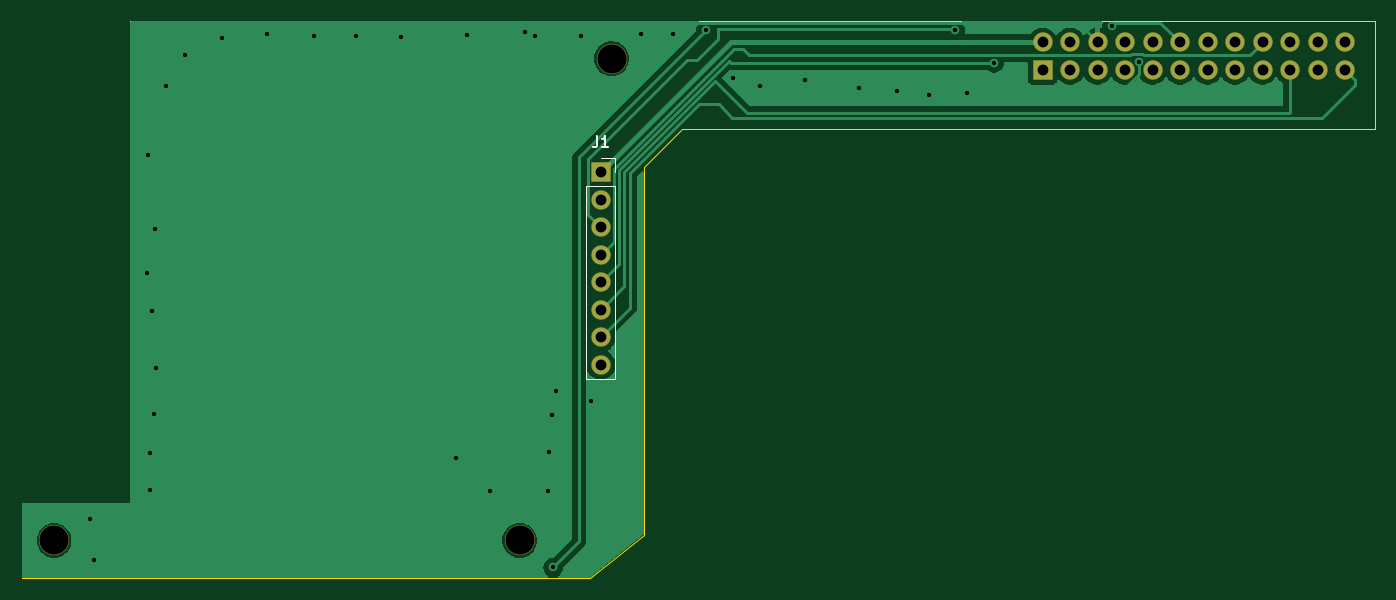
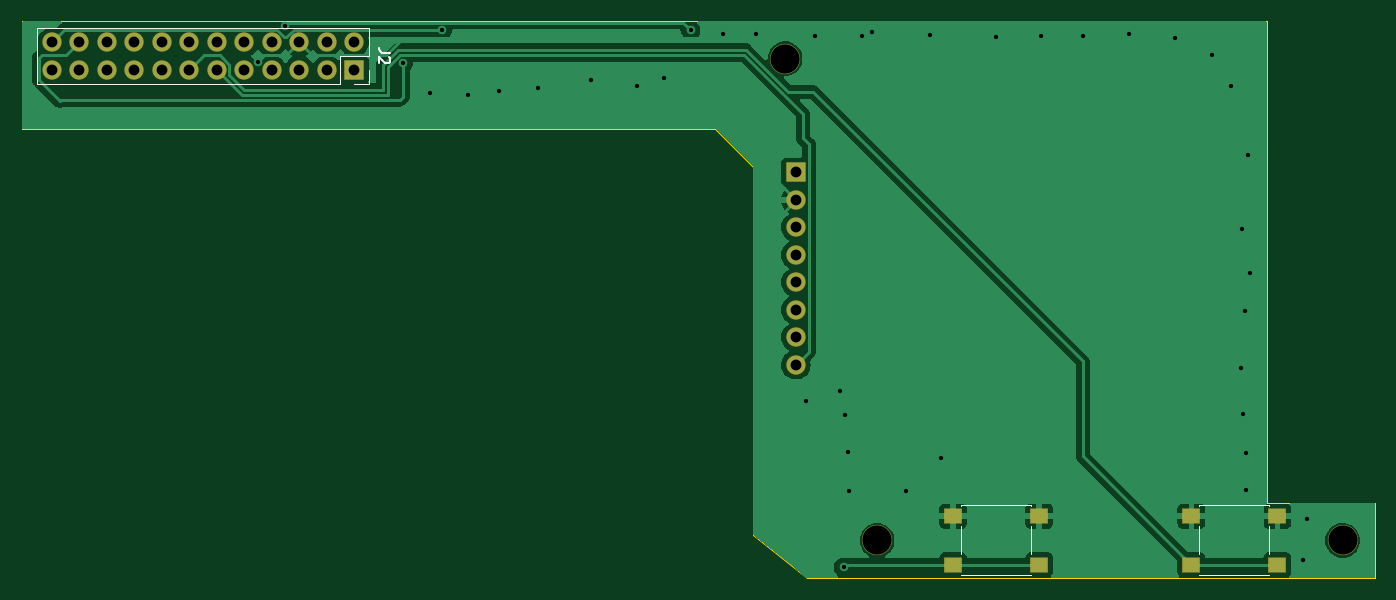
Circuit board: 11 layer files. Board 125.0 x 51.5 mm.
- bottom_copper: lcdandbuttonboard-B_Cu.gbl (50565 bytes)
- bottom_mask: lcdandbuttonboard-B_Mask.gbs (2554 bytes)
- paste: lcdandbuttonboard-B_Paste.gbp (771 bytes)
- bottom_silk: lcdandbuttonboard-B_Silkscreen.gbo (4566 bytes)
- outline: lcdandbuttonboard-Edge_Cuts.gm1 (1268 bytes)
- top_copper: lcdandbuttonboard-F_Cu.gtl (27844 bytes)
- top_mask: lcdandbuttonboard-F_Mask.gts (2242 bytes)
- paste: lcdandbuttonboard-F_Paste.gtp (536 bytes)
- top_silk: lcdandbuttonboard-F_Silkscreen.gto (3100 bytes)
- drill: lcdandbuttonboard-NPTH.drl (428 bytes)
- drill: lcdandbuttonboard-PTH.drl (1615 bytes)

=== bottom_copper: lcdandbuttonboard-B_Cu.gbl (50565 bytes, source omitted) ===
=== bottom_mask: lcdandbuttonboard-B_Mask.gbs (2554 bytes, source withheld) ===
=== paste: lcdandbuttonboard-B_Paste.gbp ===
G04 #@! TF.GenerationSoftware,KiCad,Pcbnew,7.0.9-7.0.9~ubuntu20.04.1*
G04 #@! TF.CreationDate,2024-03-01T12:09:35-07:00*
G04 #@! TF.ProjectId,lcdandbuttonboard,6c636461-6e64-4627-9574-746f6e626f61,rev?*
G04 #@! TF.SameCoordinates,Original*
G04 #@! TF.FileFunction,Paste,Bot*
G04 #@! TF.FilePolarity,Positive*
%FSLAX46Y46*%
G04 Gerber Fmt 4.6, Leading zero omitted, Abs format (unit mm)*
G04 Created by KiCad (PCBNEW 7.0.9-7.0.9~ubuntu20.04.1) date 2024-03-01 12:09:35*
%MOMM*%
%LPD*%
G01*
G04 APERTURE LIST*
%ADD10R,1.550000X1.300000*%
G04 APERTURE END LIST*
D10*
X97025000Y-100250000D03*
X104975000Y-100250000D03*
X97025000Y-95750000D03*
X104975000Y-95750000D03*
X119025000Y-100250000D03*
X126975000Y-100250000D03*
X119025000Y-95750000D03*
X126975000Y-95750000D03*
M02*

=== bottom_silk: lcdandbuttonboard-B_Silkscreen.gbo ===
G04 #@! TF.GenerationSoftware,KiCad,Pcbnew,7.0.9-7.0.9~ubuntu20.04.1*
G04 #@! TF.CreationDate,2024-03-01T12:09:35-07:00*
G04 #@! TF.ProjectId,lcdandbuttonboard,6c636461-6e64-4627-9574-746f6e626f61,rev?*
G04 #@! TF.SameCoordinates,Original*
G04 #@! TF.FileFunction,Legend,Bot*
G04 #@! TF.FilePolarity,Positive*
%FSLAX46Y46*%
G04 Gerber Fmt 4.6, Leading zero omitted, Abs format (unit mm)*
G04 Created by KiCad (PCBNEW 7.0.9-7.0.9~ubuntu20.04.1) date 2024-03-01 12:09:35*
%MOMM*%
%LPD*%
G01*
G04 APERTURE LIST*
G04 Aperture macros list*
%AMRoundRect*
0 Rectangle with rounded corners*
0 $1 Rounding radius*
0 $2 $3 $4 $5 $6 $7 $8 $9 X,Y pos of 4 corners*
0 Add a 4 corners polygon primitive as box body*
4,1,4,$2,$3,$4,$5,$6,$7,$8,$9,$2,$3,0*
0 Add four circle primitives for the rounded corners*
1,1,$1+$1,$2,$3*
1,1,$1+$1,$4,$5*
1,1,$1+$1,$6,$7*
1,1,$1+$1,$8,$9*
0 Add four rect primitives between the rounded corners*
20,1,$1+$1,$2,$3,$4,$5,0*
20,1,$1+$1,$4,$5,$6,$7,0*
20,1,$1+$1,$6,$7,$8,$9,0*
20,1,$1+$1,$8,$9,$2,$3,0*%
G04 Aperture macros list end*
%ADD10C,0.150000*%
%ADD11C,0.120000*%
%ADD12RoundRect,0.050000X-0.850000X-0.850000X0.850000X-0.850000X0.850000X0.850000X-0.850000X0.850000X0*%
%ADD13O,1.800000X1.800000*%
%ADD14C,2.800000*%
%ADD15RoundRect,0.050000X-0.850000X0.850000X-0.850000X-0.850000X0.850000X-0.850000X0.850000X0.850000X0*%
%ADD16RoundRect,0.050000X-0.775000X-0.650000X0.775000X-0.650000X0.775000X0.650000X-0.775000X0.650000X0*%
G04 APERTURE END LIST*
D10*
X178984819Y-52936666D02*
X179699104Y-52936666D01*
X179699104Y-52936666D02*
X179841961Y-52889047D01*
X179841961Y-52889047D02*
X179937200Y-52793809D01*
X179937200Y-52793809D02*
X179984819Y-52650952D01*
X179984819Y-52650952D02*
X179984819Y-52555714D01*
X179080057Y-53365238D02*
X179032438Y-53412857D01*
X179032438Y-53412857D02*
X178984819Y-53508095D01*
X178984819Y-53508095D02*
X178984819Y-53746190D01*
X178984819Y-53746190D02*
X179032438Y-53841428D01*
X179032438Y-53841428D02*
X179080057Y-53889047D01*
X179080057Y-53889047D02*
X179175295Y-53936666D01*
X179175295Y-53936666D02*
X179270533Y-53936666D01*
X179270533Y-53936666D02*
X179413390Y-53889047D01*
X179413390Y-53889047D02*
X179984819Y-53317619D01*
X179984819Y-53317619D02*
X179984819Y-53936666D01*
D11*
X211570000Y-50670000D02*
X211570000Y-55870000D01*
X180970000Y-50670000D02*
X211570000Y-50670000D01*
X180970000Y-50670000D02*
X180970000Y-53270000D01*
X183570000Y-53270000D02*
X183570000Y-55870000D01*
X180970000Y-53270000D02*
X183570000Y-53270000D01*
X180970000Y-54540000D02*
X180970000Y-55870000D01*
X183570000Y-55870000D02*
X211570000Y-55870000D01*
X180970000Y-55870000D02*
X182300000Y-55870000D01*
X97770000Y-94770000D02*
X97770000Y-94800000D01*
X97770000Y-94770000D02*
X104230000Y-94770000D01*
X97770000Y-99300000D02*
X97770000Y-96700000D01*
X97770000Y-101200000D02*
X97770000Y-101230000D01*
X97770000Y-101230000D02*
X104230000Y-101230000D01*
X104230000Y-94770000D02*
X104230000Y-94800000D01*
X104230000Y-99300000D02*
X104230000Y-96700000D01*
X104230000Y-101230000D02*
X104230000Y-101200000D01*
X119770000Y-94770000D02*
X119770000Y-94800000D01*
X119770000Y-94770000D02*
X126230000Y-94770000D01*
X119770000Y-99300000D02*
X119770000Y-96700000D01*
X119770000Y-101200000D02*
X119770000Y-101230000D01*
X119770000Y-101230000D02*
X126230000Y-101230000D01*
X126230000Y-94770000D02*
X126230000Y-94800000D01*
X126230000Y-99300000D02*
X126230000Y-96700000D01*
X126230000Y-101230000D02*
X126230000Y-101200000D01*
%LPC*%
D12*
X141500000Y-64000000D03*
D13*
X141500000Y-66540000D03*
X141500000Y-69080000D03*
X141500000Y-71620000D03*
X141500000Y-74160000D03*
X141500000Y-76700000D03*
X141500000Y-79240000D03*
X141500000Y-81780000D03*
D14*
X142500000Y-53500000D03*
X134000000Y-98000000D03*
X91000000Y-98000000D03*
D15*
X182300000Y-54540000D03*
D13*
X182300000Y-52000000D03*
X184840000Y-54540000D03*
X184840000Y-52000000D03*
X187380000Y-54540000D03*
X187380000Y-52000000D03*
X189920000Y-54540000D03*
X189920000Y-52000000D03*
X192460000Y-54540000D03*
X192460000Y-52000000D03*
X195000000Y-54540000D03*
X195000000Y-52000000D03*
X197540000Y-54540000D03*
X197540000Y-52000000D03*
X200080000Y-54540000D03*
X200080000Y-52000000D03*
X202620000Y-54540000D03*
X202620000Y-52000000D03*
X205160000Y-54540000D03*
X205160000Y-52000000D03*
X207700000Y-54540000D03*
X207700000Y-52000000D03*
X210240000Y-54540000D03*
X210240000Y-52000000D03*
D16*
X97025000Y-100250000D03*
X104975000Y-100250000D03*
X97025000Y-95750000D03*
X104975000Y-95750000D03*
X119025000Y-100250000D03*
X126975000Y-100250000D03*
X119025000Y-95750000D03*
X126975000Y-95750000D03*
%LPD*%
M02*

=== outline: lcdandbuttonboard-Edge_Cuts.gm1 ===
G04 #@! TF.GenerationSoftware,KiCad,Pcbnew,7.0.9-7.0.9~ubuntu20.04.1*
G04 #@! TF.CreationDate,2024-03-01T12:09:36-07:00*
G04 #@! TF.ProjectId,lcdandbuttonboard,6c636461-6e64-4627-9574-746f6e626f61,rev?*
G04 #@! TF.SameCoordinates,Original*
G04 #@! TF.FileFunction,Profile,NP*
%FSLAX46Y46*%
G04 Gerber Fmt 4.6, Leading zero omitted, Abs format (unit mm)*
G04 Created by KiCad (PCBNEW 7.0.9-7.0.9~ubuntu20.04.1) date 2024-03-01 12:09:36*
%MOMM*%
%LPD*%
G01*
G04 APERTURE LIST*
G04 #@! TA.AperFunction,Profile*
%ADD10C,0.050000*%
G04 #@! TD*
G04 APERTURE END LIST*
D10*
X145500000Y-97500000D02*
X140500000Y-101500000D01*
X172000000Y-50000000D02*
X139000000Y-50000000D01*
X181000000Y-50000000D02*
X213000000Y-50000000D01*
X88000000Y-101500000D02*
X140500000Y-101500000D01*
X174000000Y-50000000D02*
X172000000Y-50000000D01*
X145500000Y-63500000D02*
X145500000Y-97500000D01*
X213000000Y-50000000D02*
X213000000Y-60000000D01*
X88000000Y-94500000D02*
X98000000Y-94500000D01*
X213000000Y-60000000D02*
X149000000Y-60000000D01*
X88000000Y-94500000D02*
X88000000Y-101500000D01*
X98000000Y-50000000D02*
X139000000Y-50000000D01*
X149000000Y-60000000D02*
X145500000Y-63500000D01*
X181000000Y-50000000D02*
X174000000Y-50000000D01*
X98000000Y-94500000D02*
X98000000Y-50000000D01*
M02*

=== top_copper: lcdandbuttonboard-F_Cu.gtl (27844 bytes, source omitted) ===
=== top_mask: lcdandbuttonboard-F_Mask.gts (2242 bytes, source withheld) ===
=== paste: lcdandbuttonboard-F_Paste.gtp ===
G04 #@! TF.GenerationSoftware,KiCad,Pcbnew,7.0.9-7.0.9~ubuntu20.04.1*
G04 #@! TF.CreationDate,2024-03-01T12:09:35-07:00*
G04 #@! TF.ProjectId,lcdandbuttonboard,6c636461-6e64-4627-9574-746f6e626f61,rev?*
G04 #@! TF.SameCoordinates,Original*
G04 #@! TF.FileFunction,Paste,Top*
G04 #@! TF.FilePolarity,Positive*
%FSLAX46Y46*%
G04 Gerber Fmt 4.6, Leading zero omitted, Abs format (unit mm)*
G04 Created by KiCad (PCBNEW 7.0.9-7.0.9~ubuntu20.04.1) date 2024-03-01 12:09:35*
%MOMM*%
%LPD*%
G01*
G04 APERTURE LIST*
G04 APERTURE END LIST*
M02*

=== top_silk: lcdandbuttonboard-F_Silkscreen.gto (3100 bytes, source withheld) ===
=== drill: lcdandbuttonboard-NPTH.drl ===
M48
; DRILL file {KiCad 7.0.9-7.0.9~ubuntu20.04.1} date Fri 01 Mar 2024 12:09:39 PM MST
; FORMAT={-:-/ absolute / inch / decimal}
; #@! TF.CreationDate,2024-03-01T12:09:39-07:00
; #@! TF.GenerationSoftware,Kicad,Pcbnew,7.0.9-7.0.9~ubuntu20.04.1
; #@! TF.FileFunction,NonPlated,1,2,NPTH
FMAT,2
INCH
; #@! TA.AperFunction,NonPlated,NPTH,ComponentDrill
T1C0.1063
%
G90
G05
T1
X3.5827Y-3.8583
X5.2756Y-3.8583
X5.6102Y-2.1063
T0
M30

=== drill: lcdandbuttonboard-PTH.drl ===
M48
; DRILL file {KiCad 7.0.9-7.0.9~ubuntu20.04.1} date Fri 01 Mar 2024 12:09:39 PM MST
; FORMAT={-:-/ absolute / inch / decimal}
; #@! TF.CreationDate,2024-03-01T12:09:39-07:00
; #@! TF.GenerationSoftware,Kicad,Pcbnew,7.0.9-7.0.9~ubuntu20.04.1
; #@! TF.FileFunction,Plated,1,2,PTH
FMAT,2
INCH
; #@! TA.AperFunction,Plated,PTH,ViaDrill
T1C0.0157
; #@! TA.AperFunction,Plated,PTH,ComponentDrill
T2C0.0394
%
G90
G05
T1
X3.7126Y-3.7795
X3.7283Y-3.9291
X3.9213Y-2.8858
X3.9252Y-2.4567
X3.9331Y-3.5394
X3.9331Y-3.6732
X3.937Y-3.0236
X3.9449Y-3.3976
X3.9488Y-2.7244
X3.9528Y-3.2323
X3.9882Y-2.2047
X4.0591Y-2.0945
X4.1929Y-2.0315
X4.3583Y-2.0157
X4.5276Y-2.0236
X4.6811Y-2.0236
X4.8425Y-2.0276
X5.0433Y-3.5591
X5.0827Y-2.0197
X5.1693Y-3.6772
X5.2953Y-2.0079
X5.3307Y-2.0236
X5.378Y-3.6772
X5.3819Y-3.5354
X5.3937Y-3.4016
X5.3976Y-3.9567
X5.4094Y-3.315
X5.5Y-2.0236
X5.5354Y-3.3504
X5.7165Y-2.0157
X5.8346Y-2.0157
X5.9538Y-2.0039
X6.0512Y-2.1772
X6.1496Y-2.2047
X6.315Y-2.185
X6.5079Y-2.2126
X6.6496Y-2.2244
X6.7638Y-2.2402
X6.8583Y-2.0039
X6.9016Y-2.2323
X7.0Y-2.122
X7.4291Y-1.9882
X7.5283Y-2.1178
T2
X5.5709Y-2.5197
X5.5709Y-2.6197
X5.5709Y-2.7197
X5.5709Y-2.8197
X5.5709Y-2.9197
X5.5709Y-3.0197
X5.5709Y-3.1197
X5.5709Y-3.2197
X7.1772Y-2.0472
X7.1772Y-2.1472
X7.2772Y-2.0472
X7.2772Y-2.1472
X7.3772Y-2.0472
X7.3772Y-2.1472
X7.4772Y-2.0472
X7.4772Y-2.1472
X7.5772Y-2.0472
X7.5772Y-2.1472
X7.6772Y-2.0472
X7.6772Y-2.1472
X7.7772Y-2.0472
X7.7772Y-2.1472
X7.8772Y-2.0472
X7.8772Y-2.1472
X7.9772Y-2.0472
X7.9772Y-2.1472
X8.0772Y-2.0472
X8.0772Y-2.1472
X8.1772Y-2.0472
X8.1772Y-2.1472
X8.2772Y-2.0472
X8.2772Y-2.1472
T0
M30

